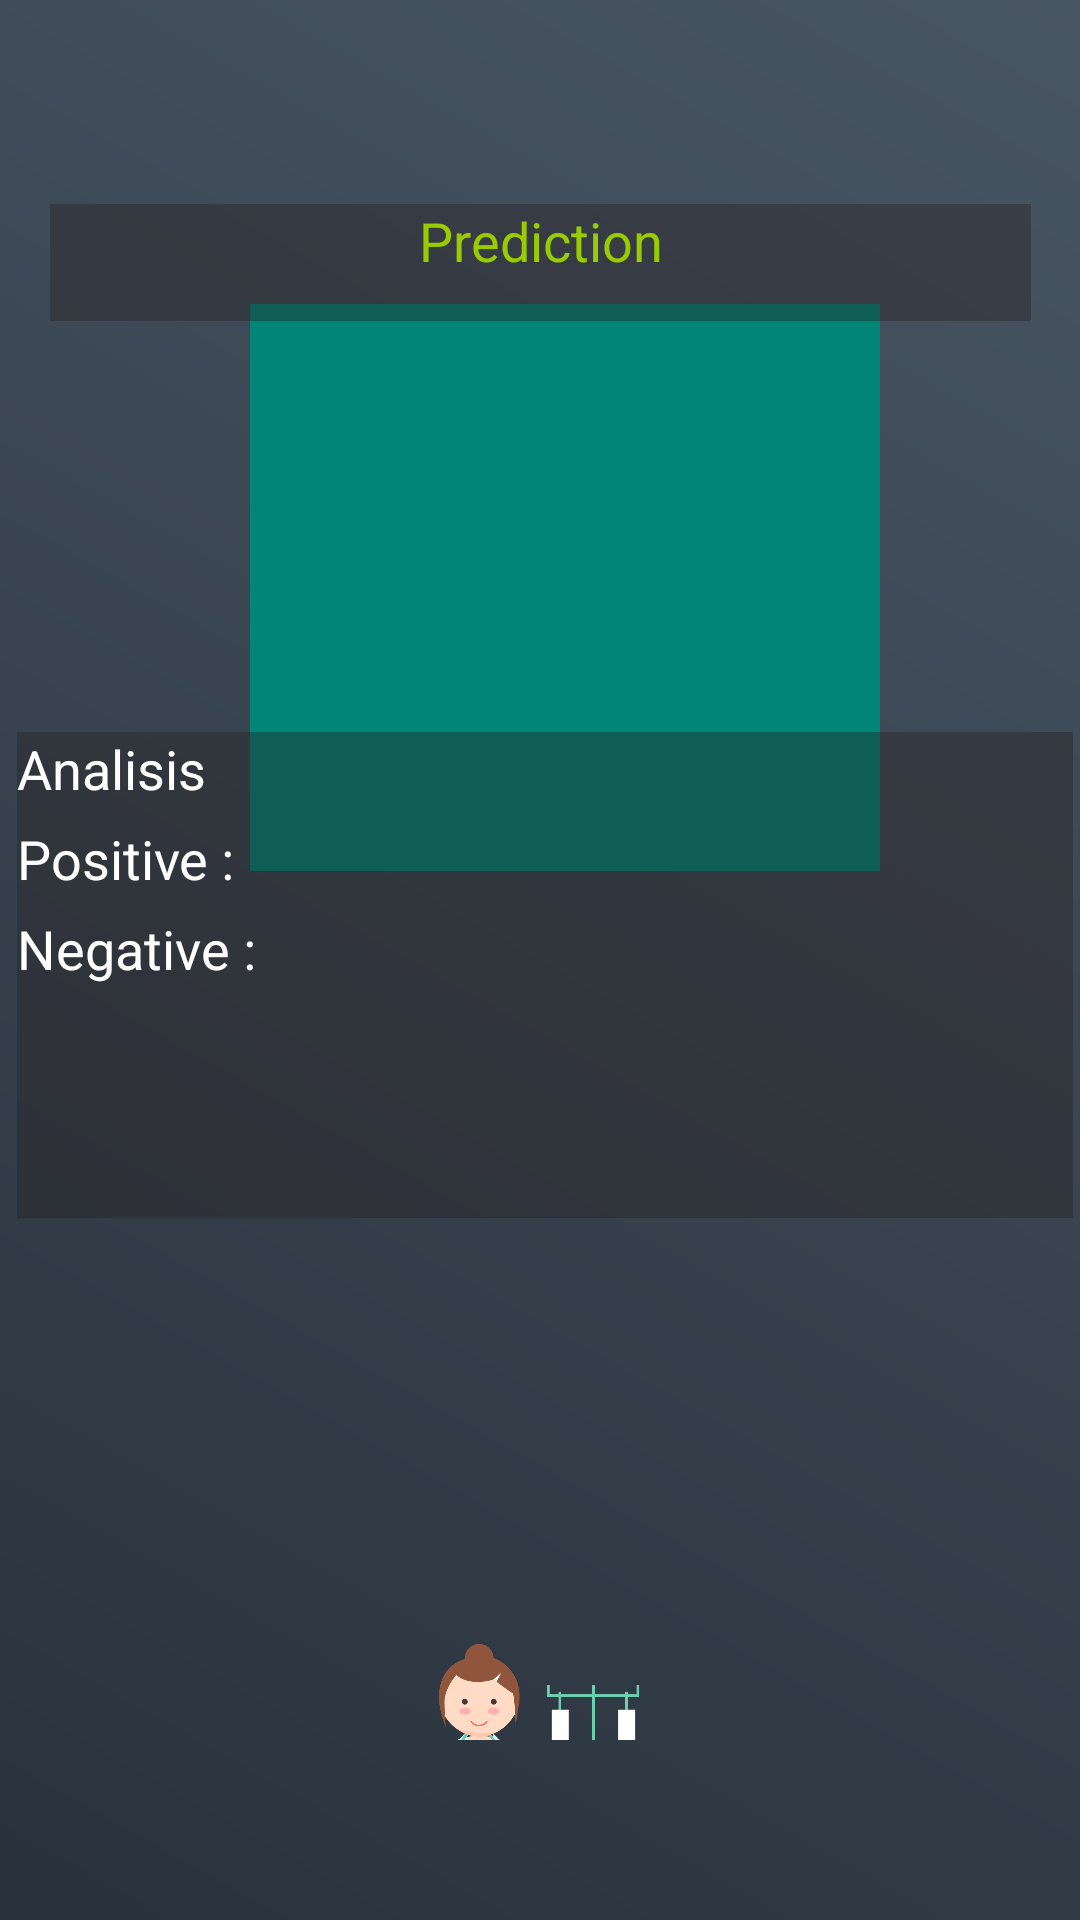

Produce the Android XML layout that renders to this screen, including the resource entries it uses.
<!-- AndroidManifest.xml: application theme AppTheme -->
<!-- res/layout/predict_fragment.xml -->
<?xml version="1.0" encoding="utf-8"?>
<androidx.constraintlayout.widget.ConstraintLayout xmlns:android="http://schemas.android.com/apk/res/android"
    xmlns:app="http://schemas.android.com/apk/res-auto"
    xmlns:tools="http://schemas.android.com/tools"
    android:layout_width="match_parent"
    android:layout_height="match_parent"
    android:background="@drawable/gradient_1"
    android:paddingBottom="60dp"
    tools:context=".MainActivity"
    android:id="@+id/root_layout">



    <Button
        android:id="@+id/b_predict"
        android:layout_width="128dp"
        android:layout_height="40dp"
        android:layout_marginStart="8dp"
        android:layout_marginLeft="8dp"
        android:layout_marginTop="17dp"
        android:layout_marginEnd="8dp"
        android:layout_marginRight="8dp"
        android:layout_marginBottom="164dp"
        android:background="@drawable/rounder_corners"
        android:text="@string/btn_analyze"
        app:layout_constraintBottom_toBottomOf="parent"
        app:layout_constraintEnd_toStartOf="@+id/b_rephoto"
        app:layout_constraintHorizontal_bias="0.712"
        app:layout_constraintStart_toStartOf="parent"
        app:layout_constraintVertical_bias="0.49"
        app:layout_constraintTop_toBottomOf="@+id/linearLayoutCompat" />

    <Button
        android:id="@+id/b_rephoto"
        android:layout_width="128dp"
        android:layout_height="40dp"
        android:layout_marginTop="17dp"
        android:layout_marginEnd="60dp"
        android:layout_marginRight="60dp"
        android:layout_marginBottom="164dp"
        android:background="@drawable/rounder_corners"
        android:drawableBottom="@drawable/ic_photo_camera_black_24dp"
        app:layout_constraintBottom_toBottomOf="parent"
        app:layout_constraintEnd_toEndOf="parent"
        app:layout_constraintTop_toBottomOf="@+id/linearLayoutCompat"
        app:layout_constraintVertical_bias="0.49" />

    <Button
        android:id="@+id/b_chart"
        android:layout_width="189dp"
        android:layout_height="34dp"
        android:layout_marginTop="96dp"
        android:layout_marginEnd="100dp"
        android:layout_marginRight="100dp"
        android:background="@drawable/rounder_corners"
        android:drawableRight="@drawable/ic_insert_chart_black_24dp"
        android:text="@string/tracing"
        android:textSize="15sp"
        android:visibility="invisible"
        app:layout_constraintEnd_toEndOf="parent"
        app:layout_constraintTop_toBottomOf="@+id/linearLayoutCompat" />

    <ImageView
        android:id="@+id/iv_image"
        android:layout_width="210dp"
        android:layout_height="189dp"
        android:layout_marginStart="8dp"
        android:layout_marginLeft="8dp"
        android:layout_marginTop="8dp"
        android:layout_marginEnd="8dp"
        android:layout_marginRight="8dp"
        android:layout_marginBottom="8dp"
        app:layout_constraintBottom_toBottomOf="parent"
        app:layout_constraintEnd_toEndOf="parent"
        app:layout_constraintHorizontal_bias="0.562"
        app:layout_constraintStart_toStartOf="parent"
        app:layout_constraintTop_toTopOf="parent"
        app:layout_constraintVertical_bias="0.249"
        app:srcCompat="@color/colorPrimary" />

    <TextView
        android:id="@+id/tv_res"
        android:layout_width="327dp"
        android:layout_height="39dp"
        android:layout_marginStart="8dp"
        android:layout_marginLeft="8dp"
        android:layout_marginTop="68dp"
        android:layout_marginEnd="8dp"
        android:layout_marginRight="8dp"
        android:text="Prediction"
        android:textColor="@android:color/holo_green_light"
        android:background="#60271E1E"
        android:textAlignment="center"
        android:textSize="18sp"
        app:layout_constraintEnd_toEndOf="parent"
        app:layout_constraintStart_toStartOf="parent"
        app:layout_constraintTop_toTopOf="parent" />

    <LinearLayout
        android:id="@+id/linearLayoutCompat"
        android:layout_width="352dp"
        android:layout_height="162dp"
        android:layout_marginTop="244dp"
        android:background="#60271E1E"
        android:orientation="vertical"
        app:layout_constraintEnd_toEndOf="parent"
        app:layout_constraintHorizontal_bias="0.711"
        app:layout_constraintStart_toStartOf="parent"
        app:layout_constraintTop_toTopOf="parent">

        <TextView
            android:id="@+id/tv_pred"
            android:layout_width="match_parent"
            android:layout_height="30dp"
            android:gravity="left"
            android:text="@string/analisis"
            android:textColor="@android:color/white"
            android:textSize="18sp" />

        <TextView
            android:id="@+id/tv_total"
            android:layout_width="match_parent"
            android:layout_height="30dp"
            android:text="@string/positive"
            android:textColor="@android:color/white"
            android:textSize="18sp" />

        <TextView
            android:id="@+id/tv_resume"
            android:layout_width="match_parent"
            android:layout_height="30dp"
            android:text="@string/negative"
            android:textColor="@android:color/white"
            android:textSize="18sp" />
        <TextView
            android:id="@+id/tv_policy"
            android:layout_width="match_parent"
            android:layout_height="60dp"
            android:text=""
            android:textColor="@android:color/holo_blue_dark"
            android:textSize="15sp" />
    </LinearLayout>

    <ImageView
        android:id="@+id/imageView2"
        android:layout_width="91dp"
        android:layout_height="84dp"
        android:layout_marginStart="8dp"
        android:layout_marginLeft="8dp"
        android:layout_marginTop="12dp"
        android:layout_marginEnd="8dp"
        android:layout_marginRight="8dp"
        app:layout_constraintEnd_toEndOf="parent"
        app:layout_constraintStart_toStartOf="parent"
        app:layout_constraintTop_toBottomOf="@+id/b_chart"
        app:srcCompat="@drawable/m2" />

    <ProgressBar
        android:id="@+id/progressBar"
        style="?android:attr/progressBarStyleHorizontal"
        android:layout_width="309dp"
        android:layout_height="14dp"
        android:layout_marginStart="8dp"
        android:layout_marginLeft="8dp"
        android:layout_marginEnd="8dp"
        android:layout_marginRight="8dp"
        android:progressTint="@color/colorBarra"
        android:indeterminateTint="@color/colorBarra"
        android:visibility="invisible"
        app:layout_constraintEnd_toEndOf="parent"
        app:layout_constraintHorizontal_bias="0.488"
        app:layout_constraintStart_toStartOf="parent"
        app:layout_constraintTop_toBottomOf="@+id/tv_res" />


</androidx.constraintlayout.widget.ConstraintLayout>
<!-- resources referenced by this layout -->
<resources>
  <color name="colorBarra">#B89B9B</color>
  <color name="colorPrimary">#008577</color>
  <!-- drawable gradient_1 (drawable) -->
  <?xml version="1.0" encoding="utf-8"?>
  <shape xmlns:android="http://schemas.android.com/apk/res/android">
      <gradient
          android:angle="225"
          android:endColor="#29323c "
          android:startColor="#485563" />
  </shape>
  <!-- drawable m2: png bitmap (drawable, 22459 bytes) -->
  <!-- drawable rounder_corners (drawable) -->
  <?xml version="1.0" encoding="utf-8"?>
  <shape xmlns:android="http://schemas.android.com/apk/res/android"
      android:shape="rectangle">
      <stroke
          android:width="2dp"
          android:color="#000000" />
  
      <solid
          android:color="@color/colorBarra"
          />
  
      // Reduce the corner radius value
      <corners android:radius="10dp" />
  
      <padding
          android:left="20dp"
          android:top="10dp"
          android:right="20dp"
          android:bottom="10dp"    >
      </padding>
  
  </shape>
  <string name="analisis">Analisis</string>
  <string name="btn_analyze">Analyze</string>
  <string name="negative">Negative :</string>
  <string name="positive">Positive :</string>
  <string name="tracing">Tracing</string>
  <style name="AppTheme" parent="Theme.AppCompat.Light.NoActionBar">
          
          <item name="colorPrimary">@color/colorBarra</item>
          <item name="colorPrimaryDark">@color/colorBarraNotif</item>
          <item name="colorAccent">@color/colorAccent</item>
          <item name="android:navigationBarColor" tools:targetApi="21">@color/colorBarra</item>
      </style>
  <color name="colorBarraNotif">#967272</color>
  <color name="colorAccent">#D81B60</color>
</resources>
